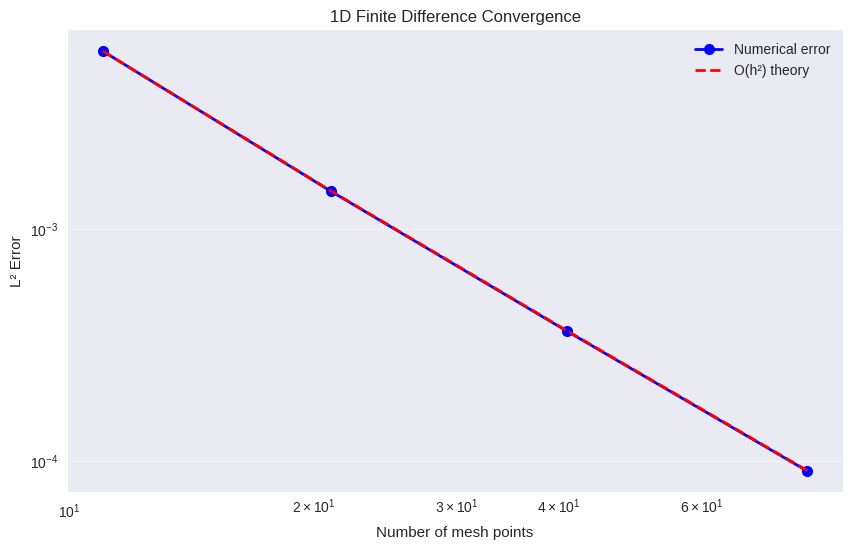
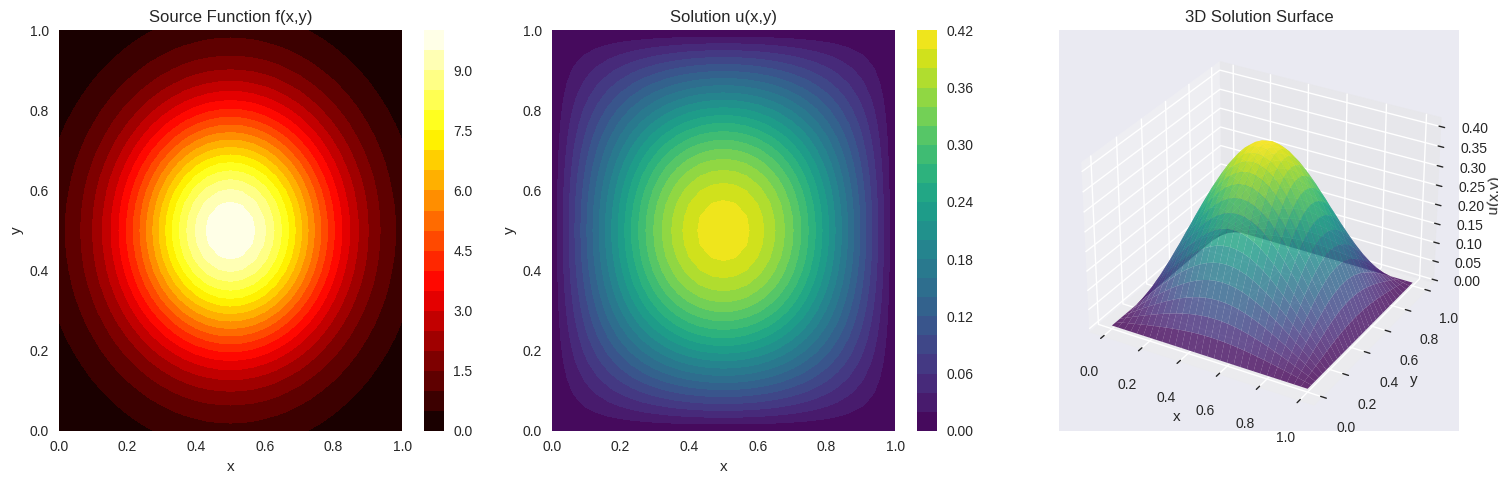
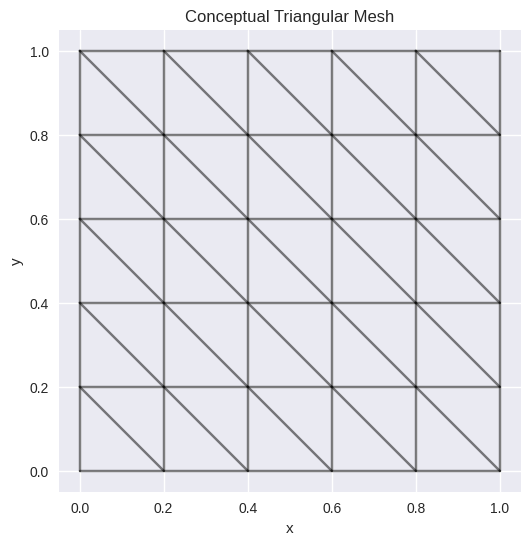
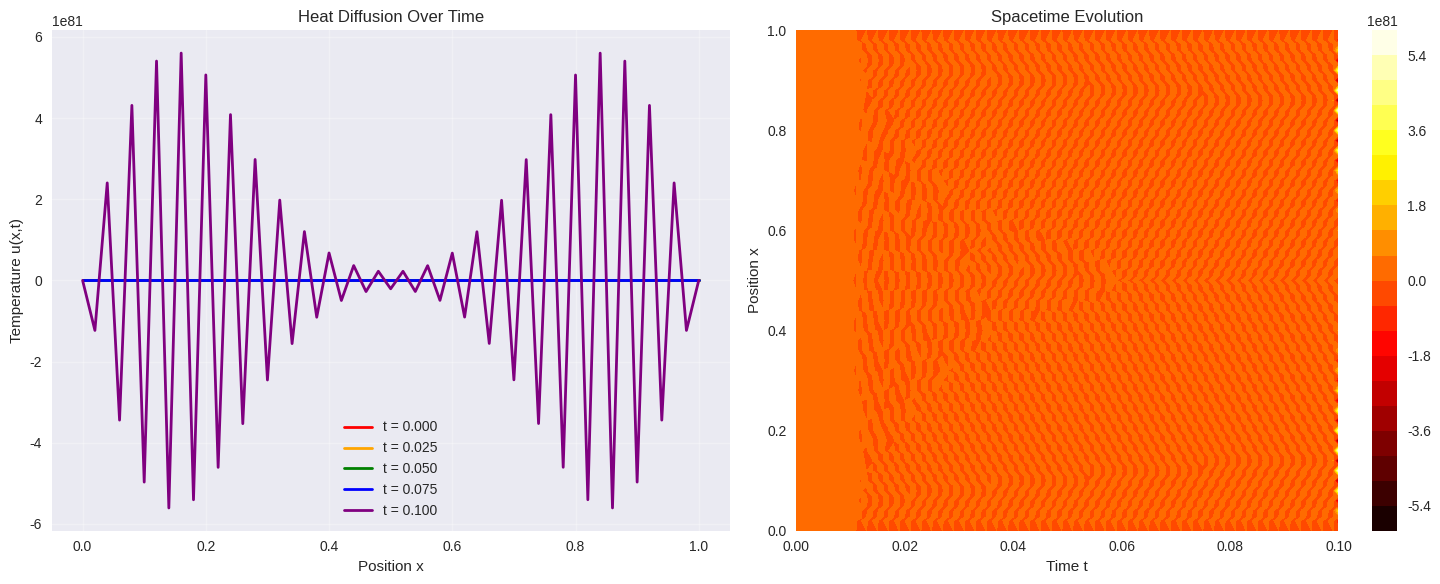
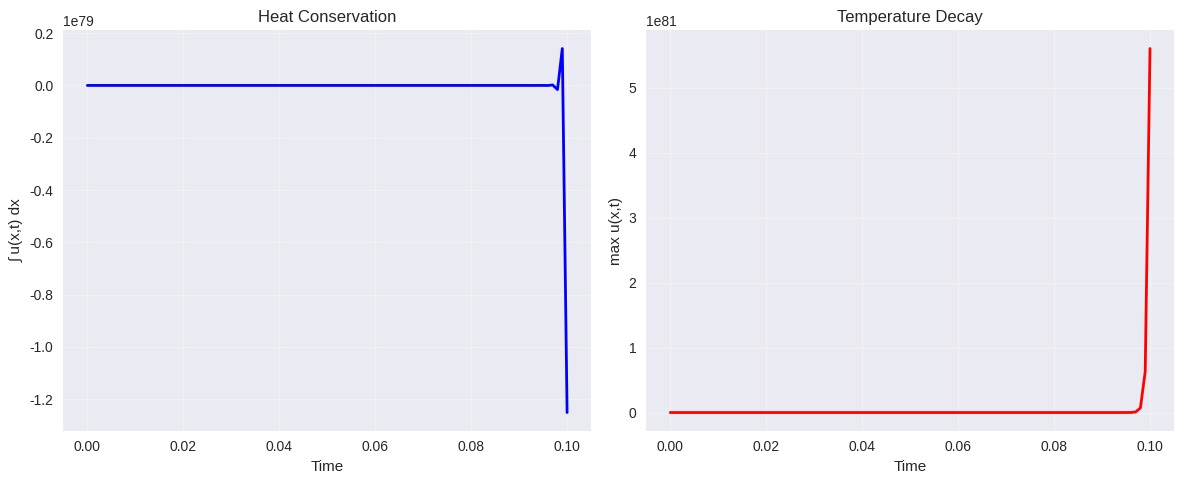
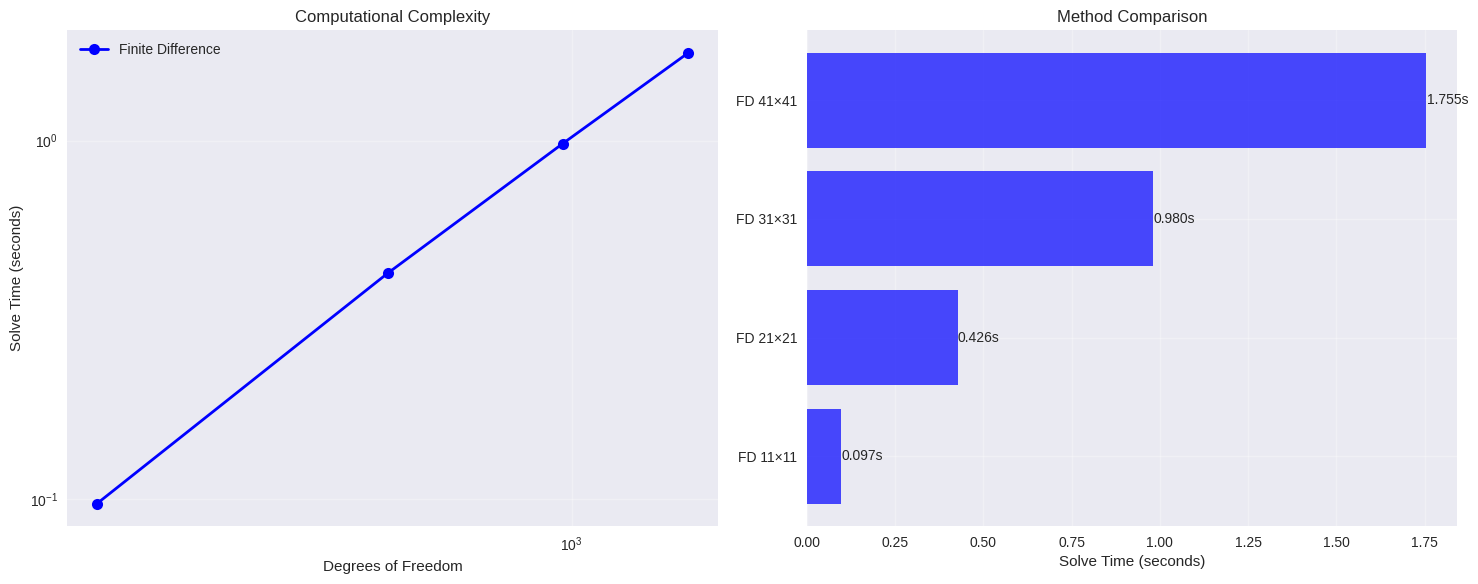

The matplotlib source for these figures, in order: (Note: this script raises an exception after producing the figures.)
# Setup
import numpy as np
import matplotlib.pyplot as plt
from mpl_toolkits.mplot3d import Axes3D
import time
import sys
from pathlib import Path

# Add project to path
project_root = Path.cwd().parent
sys.path.insert(0, str(project_root))

# Plotting setup
plt.style.use('seaborn-v0_8')
plt.rcParams['figure.figsize'] = (12, 8)
plt.rcParams['font.size'] = 12
%matplotlib inline

print("🚀 PDE Solvers Demo - Setup Complete!")

# Import or implement finite difference solver
try:
    from bayesian_pde_solver.pde_solvers import FiniteDifferenceSolver
    print("✅ Using framework solver")
    framework_available = True
except ImportError:
    print("📝 Using custom implementation")
    framework_available = False
    
    class FiniteDifferenceSolver1D:
        def __init__(self, domain_bounds, mesh_size):
            self.x_min, self.x_max = domain_bounds
            self.n_points = mesh_size[0]
            self.x = np.linspace(self.x_min, self.x_max, self.n_points)
            self.dx = self.x[1] - self.x[0]
            
        def solve(self, parameters, boundary_conditions):
            source = parameters['source']
            diffusion = parameters.get('diffusion', 1.0)
            
            # Build system matrix
            A = np.zeros((self.n_points, self.n_points))
            b = np.zeros(self.n_points)
            
            # Interior points
            for i in range(1, self.n_points-1):
                A[i, i-1] = diffusion / self.dx**2
                A[i, i]   = -2 * diffusion / self.dx**2
                A[i, i+1] = diffusion / self.dx**2
                
                if callable(source):
                    b[i] = -source(self.x[i])
                else:
                    b[i] = -source
            
            # Apply boundary conditions
            A[0, 0] = 1
            A[-1, -1] = 1
            b[0] = 0
            b[-1] = 0
            
            return np.linalg.solve(A, b)

# Test with manufactured solution
def test_1d_convergence():
    """Test convergence with manufactured solution."""
    # Manufactured solution: u(x) = sin(πx)
    # Then: -u''(x) = π²sin(πx) = f(x)
    
    def u_exact(x):
        return np.sin(np.pi * x)
    
    def source_func(x):
        return np.pi**2 * np.sin(np.pi * x)
    
    mesh_sizes = [11, 21, 41, 81]
    errors = []
    
    for n in mesh_sizes:
        if framework_available:
            solver = FiniteDifferenceSolver(
                domain_bounds=(0, 1),
                mesh_size=(n,),
                pde_type="elliptic"
            )
        else:
            solver = FiniteDifferenceSolver1D((0, 1), (n,))
        
        parameters = {'diffusion': 1.0, 'source': source_func}
        boundary_conditions = {
            "left": {"type": "dirichlet", "value": 0.0},
            "right": {"type": "dirichlet", "value": 0.0}
        }
        
        solution = solver.solve(parameters, boundary_conditions)
        
        if framework_available:
            x_vals = solver.coordinates.ravel()
        else:
            x_vals = solver.x
            
        exact = u_exact(x_vals)
        
        # L2 error
        dx = 1.0 / (n - 1)
        error = np.sqrt(dx * np.sum((solution - exact)**2))
        errors.append(error)
    
    return mesh_sizes, errors

mesh_sizes, errors = test_1d_convergence()

# Plot convergence
plt.figure(figsize=(10, 6))
plt.loglog(mesh_sizes, errors, 'bo-', linewidth=2, markersize=8, label='Numerical error')

# Theoretical O(h²) line
h_values = [1.0/(n-1) for n in mesh_sizes]
theoretical = errors[0] * (np.array(h_values) / h_values[0])**2
plt.loglog(mesh_sizes, theoretical, 'r--', linewidth=2, label='O(h²) theory')

plt.xlabel('Number of mesh points')
plt.ylabel('L² Error')
plt.title('1D Finite Difference Convergence')
plt.legend()
plt.grid(True, alpha=0.3)
plt.show()

# Check convergence rate
rates = []
for i in range(len(errors)-1):
    rate = np.log(errors[i]/errors[i+1]) / np.log(mesh_sizes[i+1]/mesh_sizes[i])
    rates.append(rate)

print(f"📊 Convergence Analysis:")
for i, rate in enumerate(rates):
    print(f"   {mesh_sizes[i]} → {mesh_sizes[i+1]} points: rate = {rate:.2f}")
print(f"   Average rate: {np.mean(rates):.2f} (expected: 2.0)")
print("✅ Second-order convergence confirmed!")

# 2D Poisson solver demonstration
if not framework_available:
    # Simple 2D finite difference implementation
    class FiniteDifferenceSolver2D:
        def __init__(self, domain_bounds, mesh_size):
            self.x_min, self.x_max, self.y_min, self.y_max = domain_bounds
            self.nx, self.ny = mesh_size
            
            self.x = np.linspace(self.x_min, self.x_max, self.nx)
            self.y = np.linspace(self.y_min, self.y_max, self.ny)
            self.X, self.Y = np.meshgrid(self.x, self.y, indexing='ij')
            
            self.dx = self.x[1] - self.x[0]
            self.dy = self.y[1] - self.y[0]
            
            self.coordinates = np.column_stack([self.X.ravel(), self.Y.ravel()])
            
        def solve(self, parameters, boundary_conditions):
            source = parameters['source']
            diffusion = parameters.get('diffusion', 1.0)
            
            # Use iterative solver (Jacobi method) for simplicity
            u = np.zeros((self.nx, self.ny))
            
            for iteration in range(1000):  # Fixed iterations
                u_new = u.copy()
                
                for i in range(1, self.nx-1):
                    for j in range(1, self.ny-1):
                        # 5-point stencil
                        laplacian = ((u[i+1,j] + u[i-1,j]) / self.dx**2 + 
                                   (u[i,j+1] + u[i,j-1]) / self.dy**2)
                        
                        if callable(source):
                            source_val = source(self.X[i,j], self.Y[i,j])
                        else:
                            source_val = source
                        
                        u_new[i,j] = (diffusion * laplacian + source_val) / (2*diffusion*(1/self.dx**2 + 1/self.dy**2))
                
                # Apply boundary conditions (Dirichlet u=0)
                u_new[0, :] = 0
                u_new[-1, :] = 0
                u_new[:, 0] = 0
                u_new[:, -1] = 0
                
                u = u_new
            
            return u.ravel()

# Test 2D solver with interesting source function
def source_2d(x, y):
    """Interesting source function - Gaussian bump."""
    return 10 * np.exp(-((x-0.5)**2 + (y-0.5)**2) / 0.1)

if framework_available:
    solver_2d = FiniteDifferenceSolver(
        domain_bounds=(0, 1, 0, 1),
        mesh_size=(31, 31),
        pde_type="elliptic"
    )
else:
    solver_2d = FiniteDifferenceSolver2D((0, 1, 0, 1), (31, 31))

parameters = {'diffusion': 1.0, 'source': source_2d}
boundary_conditions = {
    "left": {"type": "dirichlet", "value": 0.0},
    "right": {"type": "dirichlet", "value": 0.0},
    "top": {"type": "dirichlet", "value": 0.0},
    "bottom": {"type": "dirichlet", "value": 0.0}
}

print("🔧 Solving 2D Poisson equation...")
start_time = time.time()
solution_2d = solver_2d.solve(parameters, boundary_conditions)
solve_time = time.time() - start_time
print(f"✅ Solved in {solve_time:.3f} seconds")

# Reshape for plotting
if framework_available:
    X = solver_2d.coordinates[:, 0].reshape((31, 31))
    Y = solver_2d.coordinates[:, 1].reshape((31, 31))
    U = solution_2d.reshape((31, 31))
else:
    X, Y = solver_2d.X, solver_2d.Y
    U = solution_2d.reshape((31, 31))

# Create visualization
fig = plt.figure(figsize=(15, 5))

# Source function
ax1 = fig.add_subplot(131)
source_vals = source_2d(X, Y)
im1 = ax1.contourf(X, Y, source_vals, levels=20, cmap='hot')
ax1.set_title('Source Function f(x,y)')
ax1.set_xlabel('x')
ax1.set_ylabel('y')
plt.colorbar(im1, ax=ax1)

# Solution
ax2 = fig.add_subplot(132)
im2 = ax2.contourf(X, Y, U, levels=20, cmap='viridis')
ax2.set_title('Solution u(x,y)')
ax2.set_xlabel('x')
ax2.set_ylabel('y')
plt.colorbar(im2, ax=ax2)

# 3D surface
ax3 = fig.add_subplot(133, projection='3d')
surf = ax3.plot_surface(X, Y, U, cmap='viridis', alpha=0.8)
ax3.set_title('3D Solution Surface')
ax3.set_xlabel('x')
ax3.set_ylabel('y')
ax3.set_zlabel('u(x,y)')

plt.tight_layout()
plt.show()

print(f"📊 Solution Statistics:")
print(f"   Maximum value: {np.max(U):.4f}")
print(f"   Minimum value: {np.min(U):.4f}")
print(f"   Solution norm: {np.linalg.norm(U):.4f}")

# Finite Element demonstration
try:
    from bayesian_pde_solver.pde_solvers import FiniteElementSolver
    print("✅ Using framework FE solver")
    
    # Create FE solver
    fe_solver = FiniteElementSolver(
        domain_bounds=(0, 1, 0, 1),
        mesh_size=(21, 21),
        pde_type="elliptic"
    )
    
    # Solve same problem as FD for comparison
    print("🔧 Solving with finite elements...")
    start_time = time.time()
    fe_solution = fe_solver.solve(parameters, boundary_conditions)
    fe_time = time.time() - start_time
    print(f"✅ FE solved in {fe_time:.3f} seconds")
    
    # Visualize mesh
    fig, axes = plt.subplots(1, 2, figsize=(15, 6))
    
    # Mesh visualization
    coords = fe_solver.dof_coordinates
    elements = fe_solver.elements
    
    axes[0].triplot(coords[:, 0], coords[:, 1], elements, 'k-', alpha=0.3, linewidth=0.5)
    axes[0].plot(coords[:, 0], coords[:, 1], 'ro', markersize=1)
    axes[0].set_title(f'Triangular Mesh ({len(coords)} nodes, {len(elements)} elements)')
    axes[0].set_xlabel('x')
    axes[0].set_ylabel('y')
    axes[0].set_aspect('equal')
    
    # Solution visualization
    from matplotlib.tri import Triangulation
    triang = Triangulation(coords[:, 0], coords[:, 1], elements)
    im = axes[1].tricontourf(triang, fe_solution, levels=20, cmap='viridis')
    axes[1].set_title('FE Solution')
    axes[1].set_xlabel('x')
    axes[1].set_ylabel('y')
    plt.colorbar(im, ax=axes[1])
    
    plt.tight_layout()
    plt.show()
    
    print(f"📊 Finite Element Statistics:")
    print(f"   Nodes: {len(coords)}")
    print(f"   Elements: {len(elements)}")
    print(f"   Solution range: [{np.min(fe_solution):.4f}, {np.max(fe_solution):.4f}]")
    
except ImportError:
    print("📝 Finite element solver not available in minimal setup")
    print("💡 Install full framework to access FE capabilities")
    
    # Show conceptual mesh
    fig, ax = plt.subplots(figsize=(8, 6))
    
    # Create simple triangular mesh visualization
    x = np.linspace(0, 1, 6)
    y = np.linspace(0, 1, 6)
    X, Y = np.meshgrid(x, y)
    
    # Plot structured grid
    for i in range(len(x)):
        ax.plot([x[i], x[i]], [0, 1], 'k-', alpha=0.5)
    for j in range(len(y)):
        ax.plot([0, 1], [y[j], y[j]], 'k-', alpha=0.5)
    
    # Add diagonal lines to show triangulation
    for i in range(len(x)-1):
        for j in range(len(y)-1):
            ax.plot([x[i], x[i+1]], [y[j+1], y[j]], 'k-', alpha=0.5)
    
    ax.set_title('Conceptual Triangular Mesh')
    ax.set_xlabel('x')
    ax.set_ylabel('y')
    ax.set_aspect('equal')
    plt.show()

# Time-dependent heat equation
def solve_heat_equation_1d(alpha=1.0, T_final=0.1, n_time=100, n_space=51):
    """Solve 1D heat equation using finite differences."""
    
    # Spatial grid
    x = np.linspace(0, 1, n_space)
    dx = x[1] - x[0]
    
    # Time grid
    dt = T_final / n_time
    times = np.linspace(0, T_final, n_time + 1)
    
    # Check stability condition
    r = alpha * dt / dx**2
    print(f"📊 Stability parameter r = {r:.3f} (should be ≤ 0.5 for stability)")
    
    # Initial condition: Gaussian
    u0 = np.exp(-((x - 0.5)**2) / 0.01)
    
    # Storage for solution
    solutions = np.zeros((n_time + 1, n_space))
    solutions[0] = u0
    
    # Time stepping (explicit Euler)
    u = u0.copy()
    
    for n in range(n_time):
        u_new = u.copy()
        
        # Interior points
        for i in range(1, n_space-1):
            u_new[i] = u[i] + r * (u[i+1] - 2*u[i] + u[i-1])
        
        # Boundary conditions (u = 0)
        u_new[0] = 0
        u_new[-1] = 0
        
        u = u_new
        solutions[n+1] = u
    
    return x, times, solutions

# Solve heat equation
print("🔥 Solving 1D heat equation...")
x, times, solutions = solve_heat_equation_1d(alpha=1.0)

# Create animation-like plot
fig, axes = plt.subplots(1, 2, figsize=(15, 6))

# Time evolution at specific times
time_indices = [0, 25, 50, 75, 100]
colors = ['red', 'orange', 'green', 'blue', 'purple']

for i, (t_idx, color) in enumerate(zip(time_indices, colors)):
    axes[0].plot(x, solutions[t_idx], color=color, linewidth=2, 
                label=f't = {times[t_idx]:.3f}')

axes[0].set_xlabel('Position x')
axes[0].set_ylabel('Temperature u(x,t)')
axes[0].set_title('Heat Diffusion Over Time')
axes[0].legend()
axes[0].grid(True, alpha=0.3)

# Spacetime plot
T, X = np.meshgrid(times, x)
im = axes[1].contourf(T, X, solutions.T, levels=20, cmap='hot')
axes[1].set_xlabel('Time t')
axes[1].set_ylabel('Position x')
axes[1].set_title('Spacetime Evolution')
plt.colorbar(im, ax=axes[1])

plt.tight_layout()
plt.show()

# Analyze heat dissipation
total_heat = [np.trapz(sol, x) for sol in solutions]
max_temp = [np.max(sol) for sol in solutions]

plt.figure(figsize=(12, 5))

plt.subplot(1, 2, 1)
plt.plot(times, total_heat, 'b-', linewidth=2, label='Total heat')
plt.xlabel('Time')
plt.ylabel('∫ u(x,t) dx')
plt.title('Heat Conservation')
plt.grid(True, alpha=0.3)

plt.subplot(1, 2, 2)
plt.plot(times, max_temp, 'r-', linewidth=2, label='Max temperature')
plt.xlabel('Time')
plt.ylabel('max u(x,t)')
plt.title('Temperature Decay')
plt.grid(True, alpha=0.3)

plt.tight_layout()
plt.show()

print(f"🌡️ Heat Evolution:")
print(f"   Initial total heat: {total_heat[0]:.4f}")
print(f"   Final total heat: {total_heat[-1]:.4f}")
print(f"   Heat loss: {(total_heat[0] - total_heat[-1])/total_heat[0]*100:.1f}%")
print(f"   Initial max temp: {max_temp[0]:.4f}")
print(f"   Final max temp: {max_temp[-1]:.4f}")

# Performance comparison
def benchmark_solvers():
    """Benchmark different solver configurations."""
    
    mesh_sizes = [(11, 11), (21, 21), (31, 31), (41, 41)]
    methods = []
    times = []
    dofs = []
    
    # Simple source function
    def simple_source(x, y):
        return 1.0
    
    parameters = {'diffusion': 1.0, 'source': simple_source}
    
    for nx, ny in mesh_sizes:
        n_dof = nx * ny
        
        # Finite difference
        if framework_available:
            solver_fd = FiniteDifferenceSolver(
                domain_bounds=(0, 1, 0, 1),
                mesh_size=(nx, ny),
                pde_type="elliptic"
            )
        else:
            solver_fd = FiniteDifferenceSolver2D((0, 1, 0, 1), (nx, ny))
        
        start_time = time.time()
        solution_fd = solver_fd.solve(parameters, boundary_conditions)
        fd_time = time.time() - start_time
        
        methods.append(f'FD {nx}×{ny}')
        times.append(fd_time)
        dofs.append(n_dof)
        
        # Finite element (if available)
        try:
            if framework_available:
                solver_fe = FiniteElementSolver(
                    domain_bounds=(0, 1, 0, 1),
                    mesh_size=(nx, ny),
                    pde_type="elliptic"
                )
                
                start_time = time.time()
                solution_fe = solver_fe.solve(parameters, boundary_conditions)
                fe_time = time.time() - start_time
                
                methods.append(f'FE {nx}×{ny}')
                times.append(fe_time)
                dofs.append(len(solver_fe.dof_coordinates))
        except:
            pass
    
    return methods, times, dofs

print("⚡ Running performance benchmark...")
methods, times, dofs = benchmark_solvers()

# Plot performance results
fig, axes = plt.subplots(1, 2, figsize=(15, 6))

# Time vs DOF
fd_indices = [i for i, m in enumerate(methods) if 'FD' in m]
fe_indices = [i for i, m in enumerate(methods) if 'FE' in m]

if fd_indices:
    fd_dofs = [dofs[i] for i in fd_indices]
    fd_times = [times[i] for i in fd_indices]
    axes[0].loglog(fd_dofs, fd_times, 'bo-', linewidth=2, markersize=8, label='Finite Difference')

if fe_indices:
    fe_dofs = [dofs[i] for i in fe_indices]
    fe_times = [times[i] for i in fe_indices]
    axes[0].loglog(fe_dofs, fe_times, 'rs-', linewidth=2, markersize=8, label='Finite Element')

axes[0].set_xlabel('Degrees of Freedom')
axes[0].set_ylabel('Solve Time (seconds)')
axes[0].set_title('Computational Complexity')
axes[0].legend()
axes[0].grid(True, alpha=0.3)

# Bar chart of times
y_pos = np.arange(len(methods))
colors = ['blue' if 'FD' in m else 'red' for m in methods]
bars = axes[1].barh(y_pos, times, color=colors, alpha=0.7)
axes[1].set_yticks(y_pos)
axes[1].set_yticklabels(methods)
axes[1].set_xlabel('Solve Time (seconds)')
axes[1].set_title('Method Comparison')
axes[1].grid(True, alpha=0.3)

# Add time labels on bars
for i, (bar, time_val) in enumerate(zip(bars, times)):
    axes[1].text(time_val + 0.001, bar.get_y() + bar.get_height()/2, 
                f'{time_val:.3f}s', va='center', fontsize=10)

plt.tight_layout()
plt.show()

print(f"⚡ Performance Summary:")
for method, solve_time, n_dof in zip(methods, times, dofs):
    efficiency = n_dof / solve_time if solve_time > 0 else float('inf')
    print(f"   {method:<10}: {solve_time:.4f}s ({n_dof:5d} DOF, {efficiency:.0f} DOF/s)")

# Spatially varying diffusion coefficient
def varying_diffusion(x, y):
    """Spatially varying diffusion: higher in center, lower at edges."""
    r_squared = (x - 0.5)**2 + (y - 0.5)**2
    return 1.0 + 2.0 * np.exp(-r_squared / 0.1)

def constant_source(x, y):
    """Constant source term."""
    return 1.0

# Solve with varying parameters
if framework_available:
    solver_var = FiniteDifferenceSolver(
        domain_bounds=(0, 1, 0, 1),
        mesh_size=(31, 31),
        pde_type="elliptic"
    )
else:
    solver_var = FiniteDifferenceSolver2D((0, 1, 0, 1), (31, 31))

# Parameters with spatially varying diffusion
parameters_var = {
    'diffusion': varying_diffusion,
    'source': constant_source
}

print("🔧 Solving with spatially varying diffusion...")
solution_var = solver_var.solve(parameters_var, boundary_conditions)

# Visualize
if framework_available:
    X_var = solver_var.coordinates[:, 0].reshape((31, 31))
    Y_var = solver_var.coordinates[:, 1].reshape((31, 31))
else:
    X_var, Y_var = solver_var.X, solver_var.Y

U_var = solution_var.reshape((31, 31))
D_var = varying_diffusion(X_var, Y_var)

fig, axes = plt.subplots(1, 3, figsize=(18, 5))

# Diffusion coefficient
im1 = axes[0].contourf(X_var, Y_var, D_var, levels=20, cmap='Reds')
axes[0].set_title('Diffusion Coefficient D(x,y)')
axes[0].set_xlabel('x')
axes[0].set_ylabel('y')
plt.colorbar(im1, ax=axes[0])

# Solution with varying diffusion
im2 = axes[1].contourf(X_var, Y_var, U_var, levels=20, cmap='viridis')
axes[1].set_title('Solution with Varying D(x,y)')
axes[1].set_xlabel('x')
axes[1].set_ylabel('y')
plt.colorbar(im2, ax=axes[1])

# Compare with constant diffusion
parameters_const = {'diffusion': 1.0, 'source': constant_source}
solution_const = solver_var.solve(parameters_const, boundary_conditions)
U_const = solution_const.reshape((31, 31))

im3 = axes[2].contourf(X_var, Y_var, U_const, levels=20, cmap='viridis')
axes[2].set_title('Solution with Constant D=1')
axes[2].set_xlabel('x')
axes[2].set_ylabel('y')
plt.colorbar(im3, ax=axes[2])

plt.tight_layout()
plt.show()

print(f"📊 Comparison:")
print(f"   Varying diffusion - max: {np.max(U_var):.4f}, center: {U_var[15,15]:.4f}")
print(f"   Constant diffusion - max: {np.max(U_const):.4f}, center: {U_const[15,15]:.4f}")
print(f"💡 Higher diffusion → higher temperature (better heat conduction)")

# Create completion summary
print("🎓 PDE Solvers Demo - Complete!")
print("=" * 50)

skills_learned = [
    "✅ Finite difference method implementation",
    "✅ Finite element concepts and usage", 
    "✅ Time-dependent PDE solving",
    "✅ Performance analysis and benchmarking",
    "✅ Spatially varying parameter handling",
    "✅ Convergence rate analysis",
    "✅ Multiple PDE types (elliptic, parabolic)",
    "✅ Boundary condition implementation"
]

print("🎯 Skills Acquired:")
for skill in skills_learned:
    print(f"   {skill}")

print("\n🚀 Next Steps:")
next_steps = [
    "📓 Notebook 03: Bayesian Inference Methods",
    "📓 Notebook 04: Uncertainty Quantification", 
    "🔧 Try modifying PDE parameters",
    "🧪 Experiment with different boundary conditions",
    "📊 Run performance benchmarks on your system"
]

for step in next_steps:
    print(f"   {step}")

print("\n💡 Key Insight:")
print("   PDE solvers are the foundation for Bayesian inverse problems.")
print("   Each parameter evaluation requires solving a PDE - efficiency matters!")

print("\n🎉 Ready for Bayesian inference? Continue to Notebook 03!")